Run: headless pygame with SDL's dummy video driver; simulated clock (each Clock.tick advances the game by its frame time, no real sleeping); random seed 0; keys injected as events and as key.get_pressed() state; no mouse input.
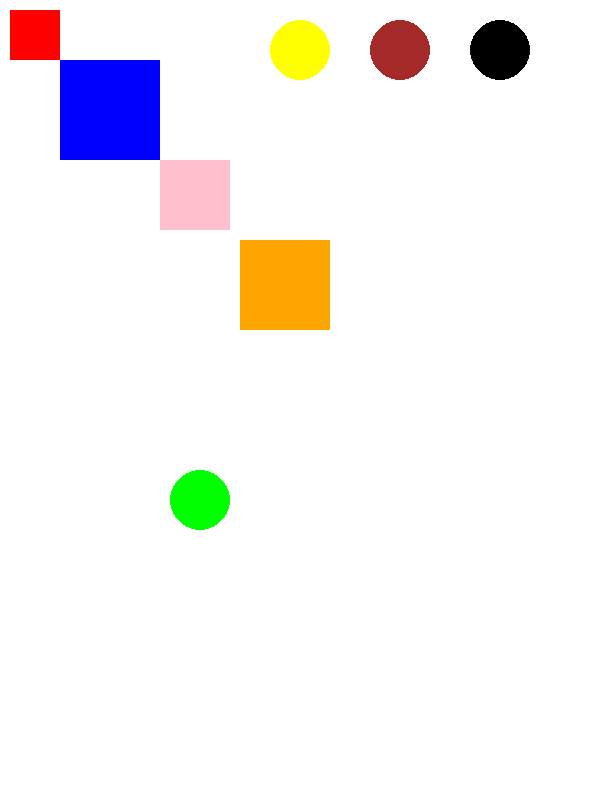
Frame 1 of 4 · flips 1–60 · no input
Frame 2 of 4 · flips 61–180 · tapped SPACE, RETURN · held RIGHT (→), D · screen unchanged from frame 1, image omitted
Frame 3 of 4 · flips 181–300 · held DOWN (↓), S · screen unchanged from frame 2, image omitted
Frame 4 of 4 · flips 301–420 · held LEFT (←), A, UP (↑), W · screen unchanged from frame 3, image omitted

The pygame program that drew these frames:

import pygame
pygame.init() 

WIDTH =  600
HEIGHT = 800

screen = pygame.display.set_mode((WIDTH,HEIGHT)) 
class Rect():
    def __init__ (self,x,y,w,h,color):
      self.x = x
      self.y = y
      self.w = w
      self.h = h
      self.color = color
    def display(self):
      pygame.draw.rect(screen,self.color,(self.x,self.y,self.w,self.h))
r1 = Rect(10,10,50,50,"red")
r2 = Rect(60,60,100,100,"blue")
r3 = Rect(160,160,70,70,"pink")
r4 = Rect(240,240,90,90,"orange")

class Circle():
    def __init__ (self,x,y,r,color):
      self.x = x
      self.y = y
      self.r = r 
      self.color = color
    def display(self):
       pygame.draw.circle(screen,self.color,(self.x,self.y),self.r)        
cir1 = Circle(300,50,30,"yellow")
cir2 = Circle(200,500,30,"green")
cir3 = Circle(400,50,30,"brown")
cir4 = Circle(500,50,30,"black")
run = True
while run:
 screen.fill("White") 
 for event in pygame.event.get():
  if event.type == pygame.QUIT:
   pygame.quit()
 r1.display()   
 r2.display()  
 r3.display()
 r4.display() 
 cir1.display()
 cir2.display()
 cir3.display()
 cir4.display()
 pygame.display.update()
 
